Run: headless pygame with SDL's dummy video driver; simulated clock (each Clock.tick advances the game by its frame time, no real sleeping); random seed 0; keys injected as events and as key.get_pressed() state; no mouse input.
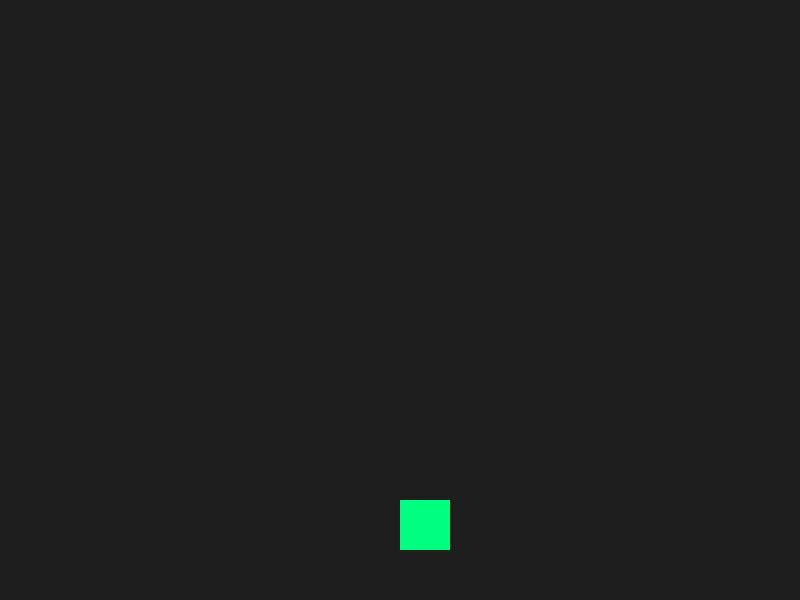
Frame 1 of 4 · flips 1–60 · no input
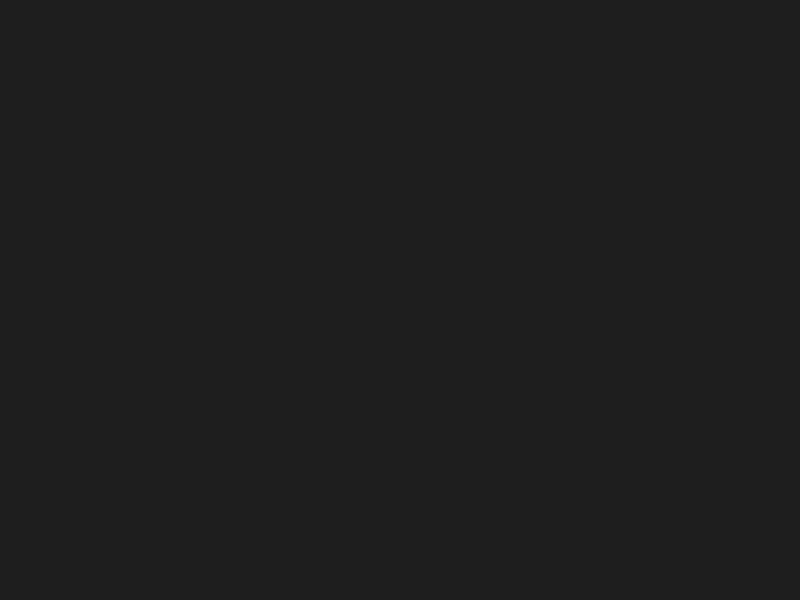
Frame 2 of 4 · flips 61–180 · tapped SPACE, RETURN · held RIGHT (→), D
Frame 3 of 4 · flips 181–300 · held DOWN (↓), S · screen unchanged from frame 2, image omitted
Frame 4 of 4 · flips 301–420 · held LEFT (←), A, UP (↑), W · screen same as frame 1, image omitted

The pygame program that drew these frames:

import pygame

pygame.init()
ekran = pygame.display.set_mode((800, 600))
saat = pygame.time.Clock()

# Karakter ve Fizik Değişkenleri
x, y = 400, 500  # Başlangıç konumu (Yerde)
hiz_x = 5
hiz_y = 0  # Dikey hız (başlangıçta 0)
yercekimi = 0.8  # Her karede bizi aşağı çeken kuvvet
ziplama_gucu = -16  # Yukarı doğru verilen ilk itme (Y ekseni yukarı (-) yönlüdür)
yerde_mi = True

calisiyor = True
while calisiyor:
    for olay in pygame.event.get():
        if olay.type == pygame.QUIT:
            calisiyor = False

    # Girdi Kontrolü
    tuslar = pygame.key.get_pressed()
    if tuslar[pygame.K_LEFT]: x -= hiz_x
    if tuslar[pygame.K_RIGHT]: x += hiz_x

    # Zıplama Tuşu (Sadece yerdeyken zıplayabilir)
    if tuslar[pygame.K_SPACE] and yerde_mi:
        hiz_y = ziplama_gucu
        yerde_mi = False

    # --- FİZİK HESAPLAMALARI ---
    hiz_y += yercekimi  # Yerçekimi hızı her an artırır (aşağı çeker)
    y += hiz_y  # Karakterin konumu hıza göre değişir

    # Yer Kontrolü (Ekranın altına çarpma)
    if y >= 500:
        y = 500
        hiz_y = 0
        yerde_mi = True

    # Çizim
    ekran.fill((30, 30, 30))
    pygame.draw.rect(ekran, (0, 255, 128), (x, y, 50, 50))

    pygame.display.flip()
    saat.tick(60)

pygame.quit()
